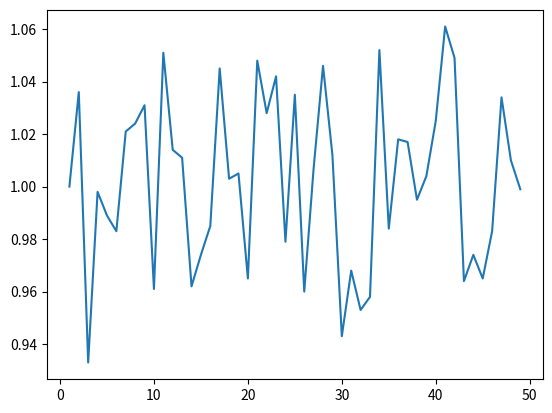

This chart was generated by the following Python code:
import random
import numpy as np
import matplotlib.pyplot as plt

def hat_check(N):
    x = list(range(N))
    random.shuffle(x)
    #print(x)
    correct = 0
    for i in range(N):
        if x[i] == i:
            correct += 1
    return correct

def average_hat_check(N, samples):
    return np.mean([hat_check(N) for i in range(samples)])

X = list(range(1,50))
Y = [average_hat_check(x,1000) for x in X]

plt.plot(X,Y)
plt.show()
